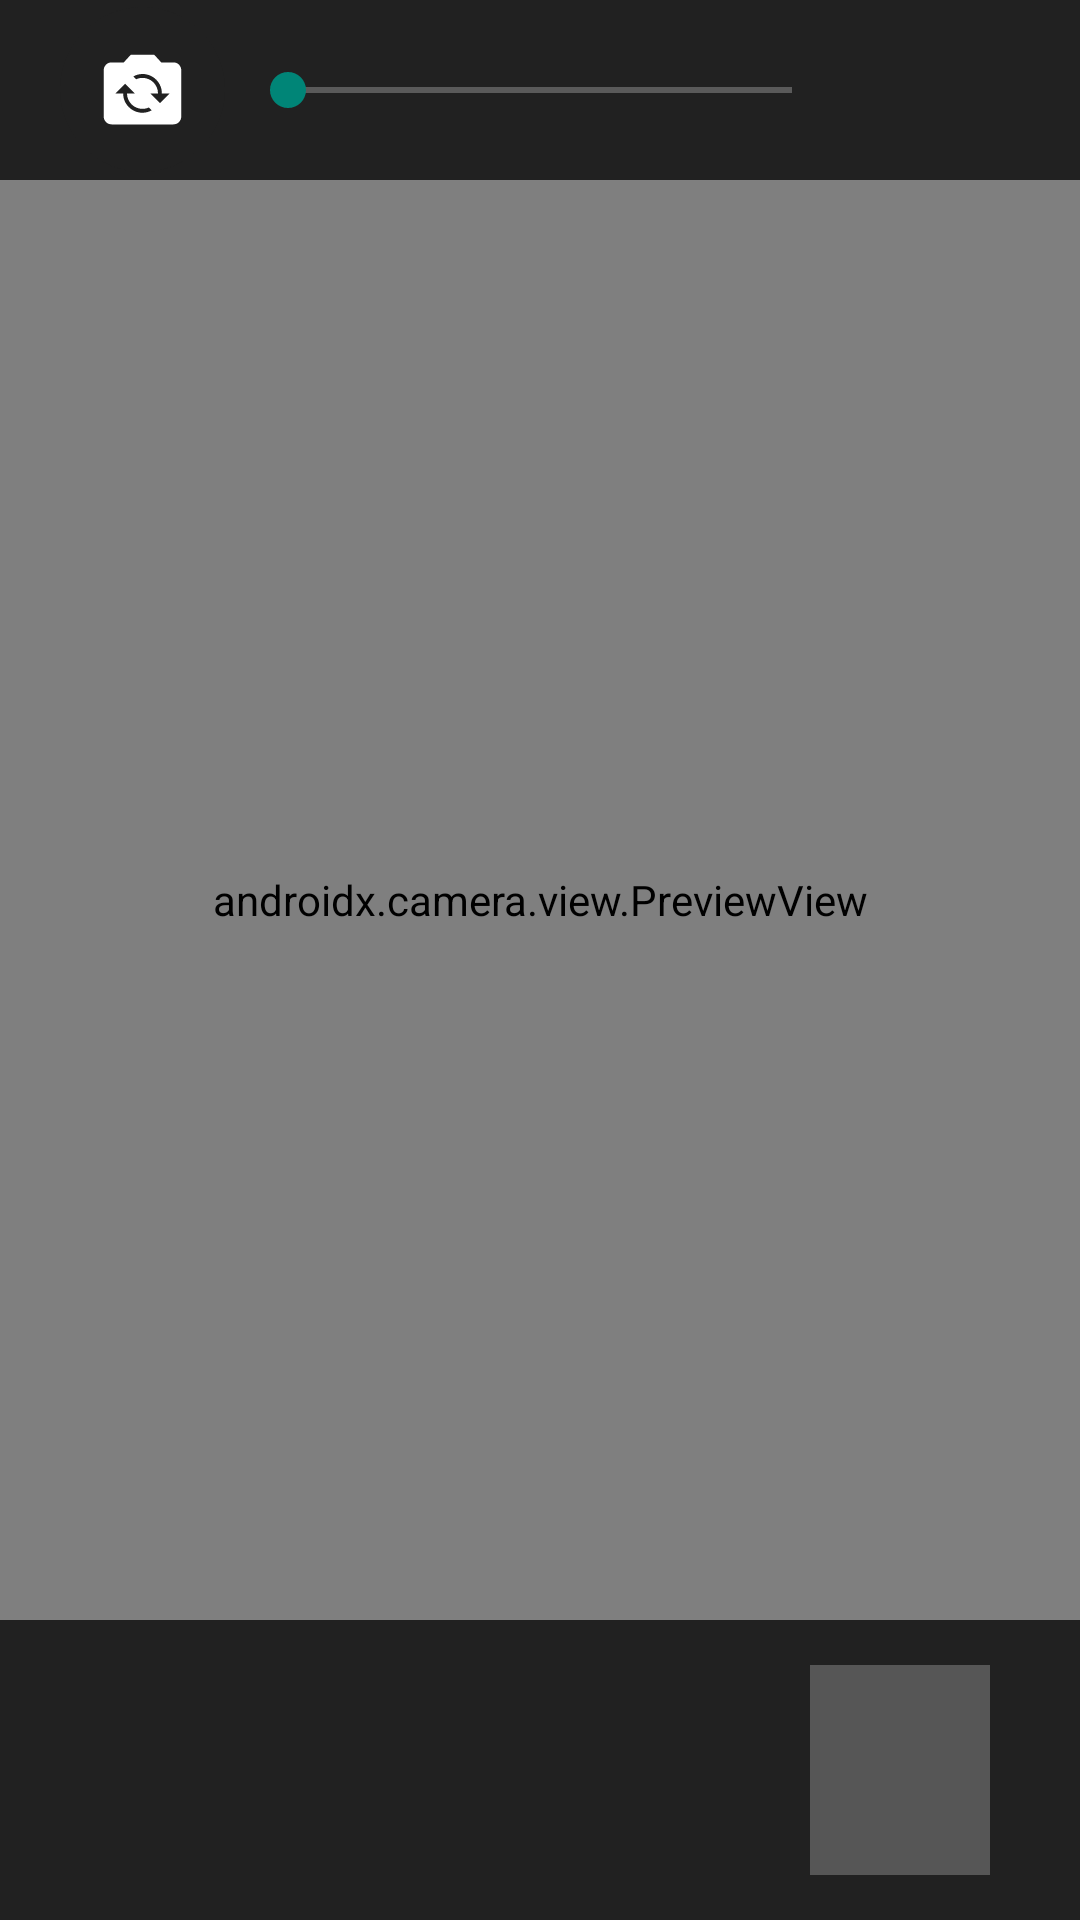

Write the Android layout XML for this screen, with the resource values it uses.
<!-- AndroidManifest.xml: activity theme Theme.AppCompat.Light.NoActionBar -->
<!-- res/layout/activity_camera.xml -->
<?xml version="1.0" encoding="utf-8"?>
<androidx.appcompat.widget.FitWindowsFrameLayout
    xmlns:android="http://schemas.android.com/apk/res/android"
    xmlns:app="http://schemas.android.com/apk/res-auto"
    xmlns:tools="http://schemas.android.com/tools"
    android:layout_width="match_parent"
    android:layout_height="match_parent"
    >

    <RelativeLayout
        android:layout_width="match_parent"
        android:layout_height="match_parent"
        android:fitsSystemWindows="true">

        <FrameLayout
            android:id="@+id/header"
            android:layout_width="match_parent"
            android:layout_height="60dp"
            android:layout_gravity="top"
            android:background="#212121">

            <SeekBar
                android:id="@+id/zoomSeekBar"
                android:layout_width="200dp"
                android:layout_height="wrap_content"
                android:layout_gravity="center"
                android:progress="0"
                android:progressBackgroundTint="@color/white"
                android:visibility="visible"
                android:max="100"/>


            <ImageView
                android:id="@+id/switchCamera"
                android:layout_width="55dp"
                android:layout_height="55dp"
                android:layout_marginHorizontal="20dp"
                android:layout_marginVertical="8dp"
                android:layout_gravity="center_vertical"
                android:background="@drawable/custom_ripple_black"
                android:padding="12dp"
                android:src="@drawable/ic_baseline_flip_camera_ios_24"
                android:visibility="visible" />

            
            
            
            
            
            
            
            
            
            
            
            

        </FrameLayout>

        <TextView
            android:id="@+id/tv_zoom"
            android:layout_width="wrap_content"
            android:layout_height="wrap_content"
            android:layout_gravity="center_vertical|end"
            android:layout_marginEnd="44dp"
            android:text="0%"
            android:layout_centerInParent="true"
            android:textColor="@android:color/white"
            android:textSize="15sp" />

        
        
        
        
        
        
        
        
        

        
        
        
        
        

        

        <FrameLayout
            android:id="@+id/frame_layout"
            android:layout_width="match_parent"
            android:layout_below="@+id/header"
            android:layout_above="@+id/footer"
            android:layout_height="600dp">

            <androidx.camera.view.PreviewView
                android:id="@+id/viewFinder"
                android:layout_width="match_parent"
                android:layout_height="match_parent"
                android:layout_weight="1" />

        </FrameLayout>

        <FrameLayout
            android:id="@+id/footer"
            android:layout_width="match_parent"
            android:layout_height="100dp"
            android:layout_alignParentBottom="true"
            android:background="#212121">

            <ImageView
                android:id="@+id/btn_flash"
                android:layout_width="55dp"
                android:layout_height="55dp"
                android:src="@drawable/ic_baseline_flash_auto_24"
                android:layout_gravity="left|center_vertical"
                android:padding="12dp"
                android:layout_margin="20dp"
                tools:ignore="RtlHardcoded" />

            <ImageView
                android:id="@+id/result"
                android:layout_width="100dp"
                android:layout_height="100dp"
                android:layout_gravity="center_vertical|left"
                android:layout_marginStart="10dp"
                android:visibility="gone"
                tools:ignore="ContentDescription,RtlHardcoded" />

            <ImageView
                android:id="@+id/btn_capture"
                android:layout_width="70dp"
                android:layout_height="70dp"
                android:layout_gravity="center_vertical|center_horizontal"
                android:src="@drawable/capture"
                tools:ignore="ContentDescription" />

            <RelativeLayout
                android:layout_width="80dp"
                android:layout_height="90dp"
                android:visibility="visible"
                android:layout_marginHorizontal="20dp"
                android:layout_marginVertical="10dp"
                android:layout_gravity="end|center_vertical">

                <ImageView
                    android:id="@+id/preview"
                    android:layout_width="60dp"
                    android:layout_height="70dp"
                    android:layout_centerInParent="true"
                    android:background="#565656"
                    android:scaleType="centerCrop"
                    tools:ignore="RtlHardcoded" />

                <TextView
                    android:id="@+id/count"
                    android:layout_width="25dp"
                    android:layout_height="25dp"
                    android:text="3"
                    android:visibility="gone"
                    android:textColor="#fff"
                    android:gravity="center"
                    android:backgroundTint="@color/purple_700"
                    android:background="@drawable/page_count_bg"
                    android:layout_alignParentEnd="true" />


            </RelativeLayout>
        </FrameLayout>

    </RelativeLayout>

</androidx.appcompat.widget.FitWindowsFrameLayout>
<!-- resources referenced by this layout -->
<resources>
  <color name="purple_700">#FF3700B3</color>
  <color name="white">#FFFFFFFF</color>
  <!-- drawable custom_ripple_black (drawable-v24) -->
  <?xml version="1.0" encoding="utf-8"?>
  <ripple
  xmlns:android="http://schemas.android.com/apk/res/android"
  android:color="@android:color/darker_gray">
  <item>
      <shape android:shape="rectangle">
          <corners android:radius="100dp"/>
          <solid android:color="#212121"/>
      </shape>
  </item>
  </ripple>
  <!-- drawable ic_baseline_flip_camera_ios_24 (drawable) -->
  <vector xmlns:android="http://schemas.android.com/apk/res/android"
      android:width="24dp"
      android:height="24dp"
      android:viewportWidth="24"
      android:viewportHeight="24">
    <path
        android:fillColor="@android:color/white"
        android:pathData="M20,5h-3.17L15,3H9L7.17,5H4C2.9,5 2,5.9 2,7v12c0,1.1 0.9,2 2,2h16c1.1,0 2,-0.9 2,-2V7C22,5.9 21.1,5 20,5zM12,18c-2.76,0 -5,-2.24 -5,-5H5l2.5,-2.5L10,13H8c0,2.21 1.79,4 4,4c0.58,0 1.13,-0.13 1.62,-0.35l0.74,0.74C13.65,17.76 12.86,18 12,18zM16.5,15.5L14,13h2c0,-2.21 -1.79,-4 -4,-4c-0.58,0 -1.13,0.13 -1.62,0.35L9.64,8.62C10.35,8.24 11.14,8 12,8c2.76,0 5,2.24 5,5h2L16.5,15.5z"/>
  </vector>
  <!-- drawable page_count_bg (drawable-v24) -->
  <?xml version="1.0" encoding="utf-8"?>
  <shape xmlns:android="http://schemas.android.com/apk/res/android"
      android:shape="rectangle">
  
      <corners
          android:radius="20dp"/>
  
      <solid
          android:color="@color/purple_200"/>
  
  
  </shape>
  <color name="purple_200">#FFBB86FC</color>
</resources>
